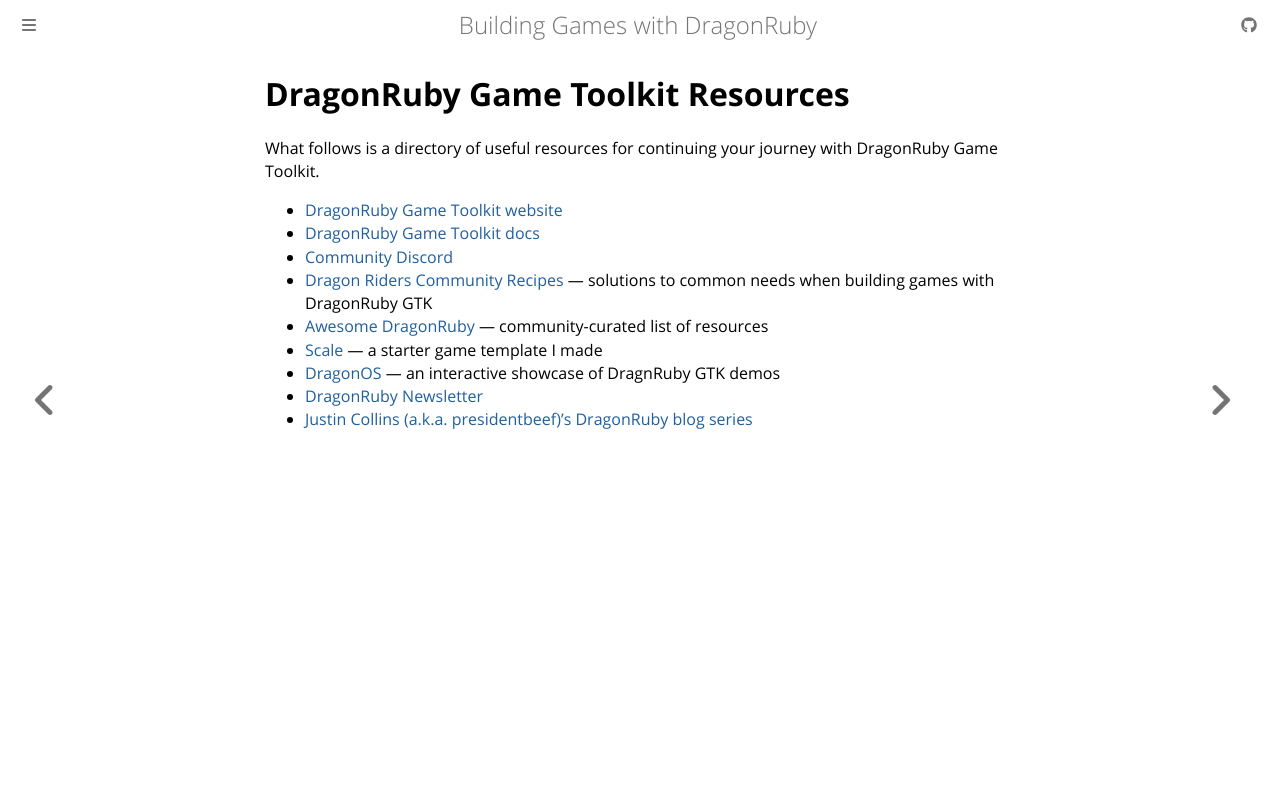

repository: DragonRidersUnite/book · page: dragonruby-resources.html · generator: mdbook

# DragonRuby Game Toolkit Resources

What follows is a directory of useful resources for continuing your journey with DragonRuby Game Toolkit.

- [DragonRuby Game Toolkit website](https://dragonruby.org/toolkit/game)
- [DragonRuby Game Toolkit docs](https://docs.dragonruby.org)
- [Community Discord](https://discord.dragonruby.org)
- [Dragon Riders Community Recipes](https://www.dragonriders.community/recipes) — solutions to common needs when building games with DragonRuby GTK
- [Awesome DragonRuby](https://www.dragonriders.community/awesome-dragonruby/) — community-curated list of resources
- [Scale](https://github.com/DragonRidersUnite/scale) — a starter game template I made
- [DragonOS](https://dragonridersunite.itch.io/dragon-os) — an interactive showcase of DragnRuby GTK demos
- [DragonRuby Newsletter](https://dragonrubydispatch.com/)
- [Justin Collins (a.k.a. presidentbeef)'s DragonRuby blog series](https://dev.to/presidentbeef/api-levels-in-dragonruby-game-toolkit-4jb4)
